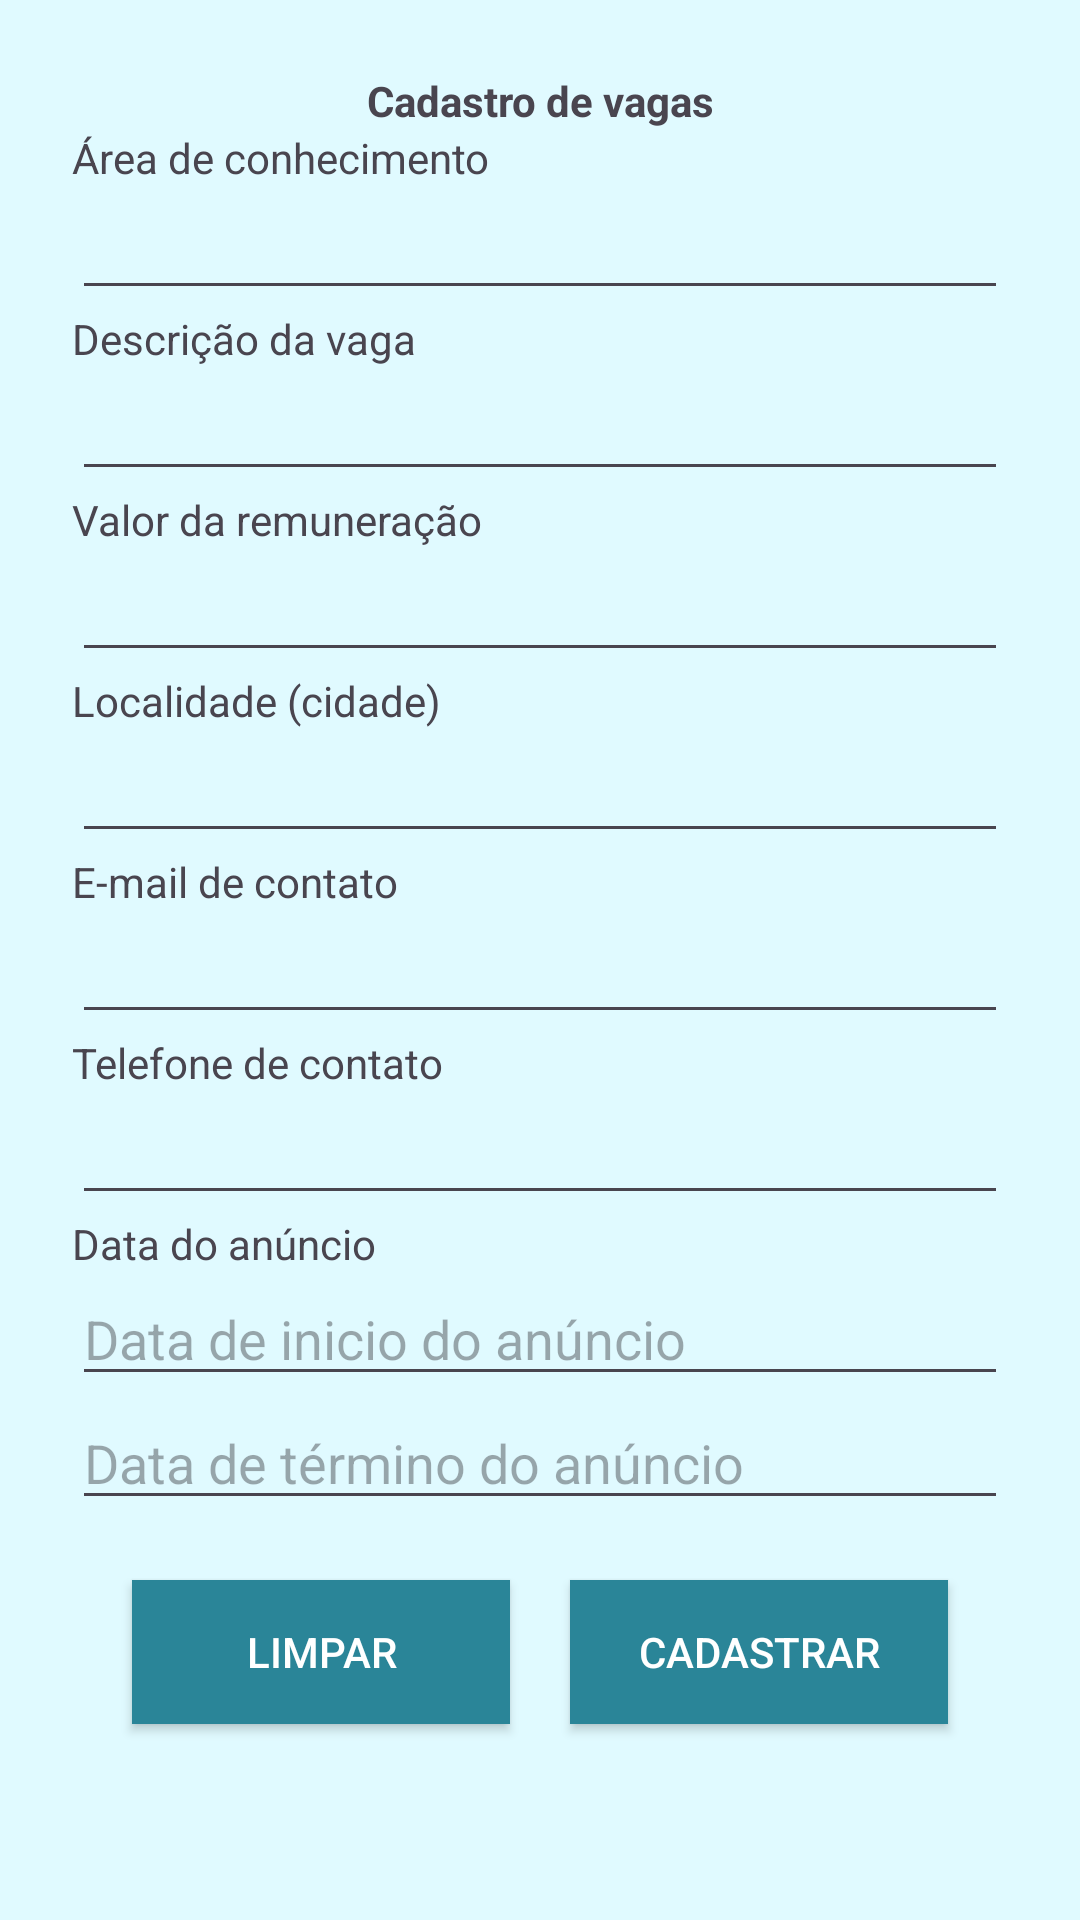

Reconstruct the res/layout file that produces this screen, plus the resources it refers to.
<!-- AndroidManifest.xml: application theme Theme.Mobile1 -->
<!-- res/layout/fragment_cadastrovagas.xml -->
<ScrollView xmlns:android="http://schemas.android.com/apk/res/android"
android:layout_width="match_parent"
android:layout_height="match_parent"
android:gravity="center"
android:padding="12dp"
xmlns:tools="http://schemas.android.com/tools"
android:background="#E0FAFF"
xmlns:app="http://schemas.android.com/apk/res-auto"
android:orientation="vertical"
tools:context=".CadastroVagasFragment">

<LinearLayout
    android:layout_width="match_parent"
    android:layout_height="wrap_content"
    android:gravity="center"
    android:padding="12dp"
    android:background="#E0FAFF"
    android:orientation="vertical">

    <TextView
        android:id="@+id/txt_main"
        android:layout_width="match_parent"
        android:layout_height="wrap_content"
        android:textAlignment="center"
        android:textStyle="bold"
        android:text="Cadastro de vagas" />
    <TextView
        android:id="@+id/txt_area"
        android:layout_width="match_parent"
        android:layout_height="wrap_content"
        android:text="Área de conhecimento" />

    <EditText
        android:id="@+id/edt_area"
        android:layout_width="match_parent"
        android:layout_height="wrap_content" />

    <TextView
        android:id="@+id/txt_descricao"
        android:layout_width="match_parent"
        android:layout_height="wrap_content"
        android:text="Descrição da vaga" />

    <EditText
        android:id="@+id/edt_descricao"
        android:layout_width="match_parent"
        android:layout_height="wrap_content" />

    <TextView
        android:id="@+id/txt_remuneracao"
        android:layout_width="match_parent"
        android:layout_height="wrap_content"
        android:text="Valor da remuneração" />

    <EditText
        android:id="@+id/edt_remuneracao"
        android:layout_width="match_parent"
        android:layout_height="wrap_content"
        android:inputType="numberDecimal" />

    <TextView
        android:id="@+id/txt_localidade"
        android:layout_width="match_parent"
        android:layout_height="wrap_content"
        android:text="Localidade (cidade)" />

    <EditText
        android:id="@+id/edt_localidade"
        android:layout_width="match_parent"
        android:layout_height="wrap_content" />

    <TextView
        android:id="@+id/txt_email"
        android:layout_width="match_parent"
        android:layout_height="wrap_content"
        android:text="E-mail de contato" />

    <EditText
        android:id="@+id/edt_email"
        android:layout_width="match_parent"
        android:layout_height="wrap_content"
        android:inputType="textEmailAddress" />

    <TextView
        android:id="@+id/txt_telefone"
        android:layout_width="match_parent"
        android:layout_height="wrap_content"
        android:text="Telefone de contato" />

    <EditText
        android:id="@+id/edt_telefone"
        android:layout_width="match_parent"
        android:layout_height="wrap_content"
        android:inputType="phone" />




    <TextView
        android:id="@+id/txt_data_inicio"
        android:layout_width="match_parent"
        android:layout_height="wrap_content"
        android:text="Data do anúncio" />

    <EditText
        android:id="@+id/edt_data_inicio"
        android:layout_width="match_parent"
        android:layout_height="wrap_content"
        android:hint="Data de inicio do anúncio"
        android:inputType="date" />
    <EditText
        android:id="@+id/edt_data_fim"
        android:layout_width="match_parent"
        android:layout_height="wrap_content"
        android:hint="Data de término do anúncio"
        android:inputType="date" />

    <LinearLayout
        android:layout_width="match_parent"
        android:layout_height="wrap_content"
        android:orientation="horizontal"
        android:layout_margin="10dp"
        android:layout_marginTop="16dp">

        <Button
            android:id="@+id/btn_limpar"
            android:layout_width="0dp"
            android:layout_weight="1"
            app:backgroundTint="@null"
            android:textColor="#FFFFFF"
            android:background="#2A8598"
            android:layout_margin="10dp"
            android:layout_height="wrap_content"
            android:text="Limpar" />

        <Button
            android:id="@+id/btn_cadastrar"
            android:layout_width="0dp"
            android:layout_weight="1"
            android:layout_margin="10dp"
            app:backgroundTint="@null"
            android:textColor="#FFFFFF"
            android:background="#2A8598"
            android:layout_height="wrap_content"
            android:text="Cadastrar" />
    </LinearLayout>


</LinearLayout>
</ScrollView>
<!-- resources referenced by this layout -->
<resources>
  <style name="Theme.Mobile1" parent="Base.Theme.Mobile1" />
  <style name="Base.Theme.Mobile1" parent="Theme.Material3.DayNight.NoActionBar">
          
          
          <item name="colorPrimaryDark">#1c5763</item>
      </style>
</resources>
